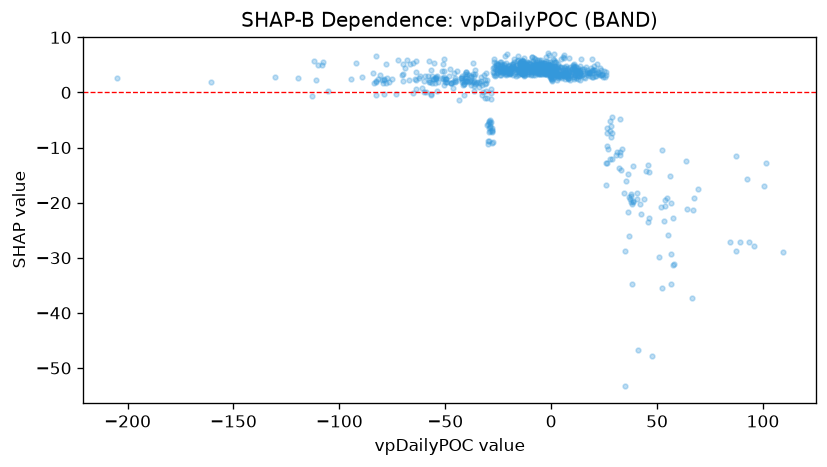

The file beside this chart, header and first rows:
feature_value, shap_value
-20.36, 4.753
-22.16, 3.698
-31.71, 3.16
15.4, 4.288
-17.66, 4.421
0.8076, 6.008
-7.171, 5.104
22.06, 3.708
26.03, -12.77
-38.89, 3.135
-7.906, 5.01
-13.43, 5.663
-11.26, 5.514
4.148, 4.658
109.2, -28.92
-50.93, 5.21
-16.17, 4.532
-11.96, 4.532
-11.29, 4.721
-22.42, 4.903
-30.7, 3.489
-0.9232, 6.71
-5.342, 4.263
-45.51, 1.88
10.64, 4.692
13.69, 4.017
12.63, 4.476
-40.83, 3.429
11.78, 4.551
-0.5187, 5.05
9.76, 4.243
10.16, 4.924
3.116, 5.136
-5.047, 5.03
-8.543, 5.747
-12.55, 5.192
-30.58, 0.2543
-21.41, 5.402
-25.89, 4.903
26.8, -10.18
-53.83, 3.059
-37.83, 2.987
-12.9, 6.177
-9.847, 5.094
-5.552, 5.447
56.6, -34.75
-11.83, 5.062
3.291, 4.292
0.6473, 4.325
34.66, -28.8
-8.399, 4.131
-7.35, 4.939
87.39, -28.69
84.43, -27.17
89.29, -27.17
-3.73, 4.872
-5.143, 4.517
-7.699, 4.374
-23.61, 4.517
-69.05, 4.357
... 777 more rows
